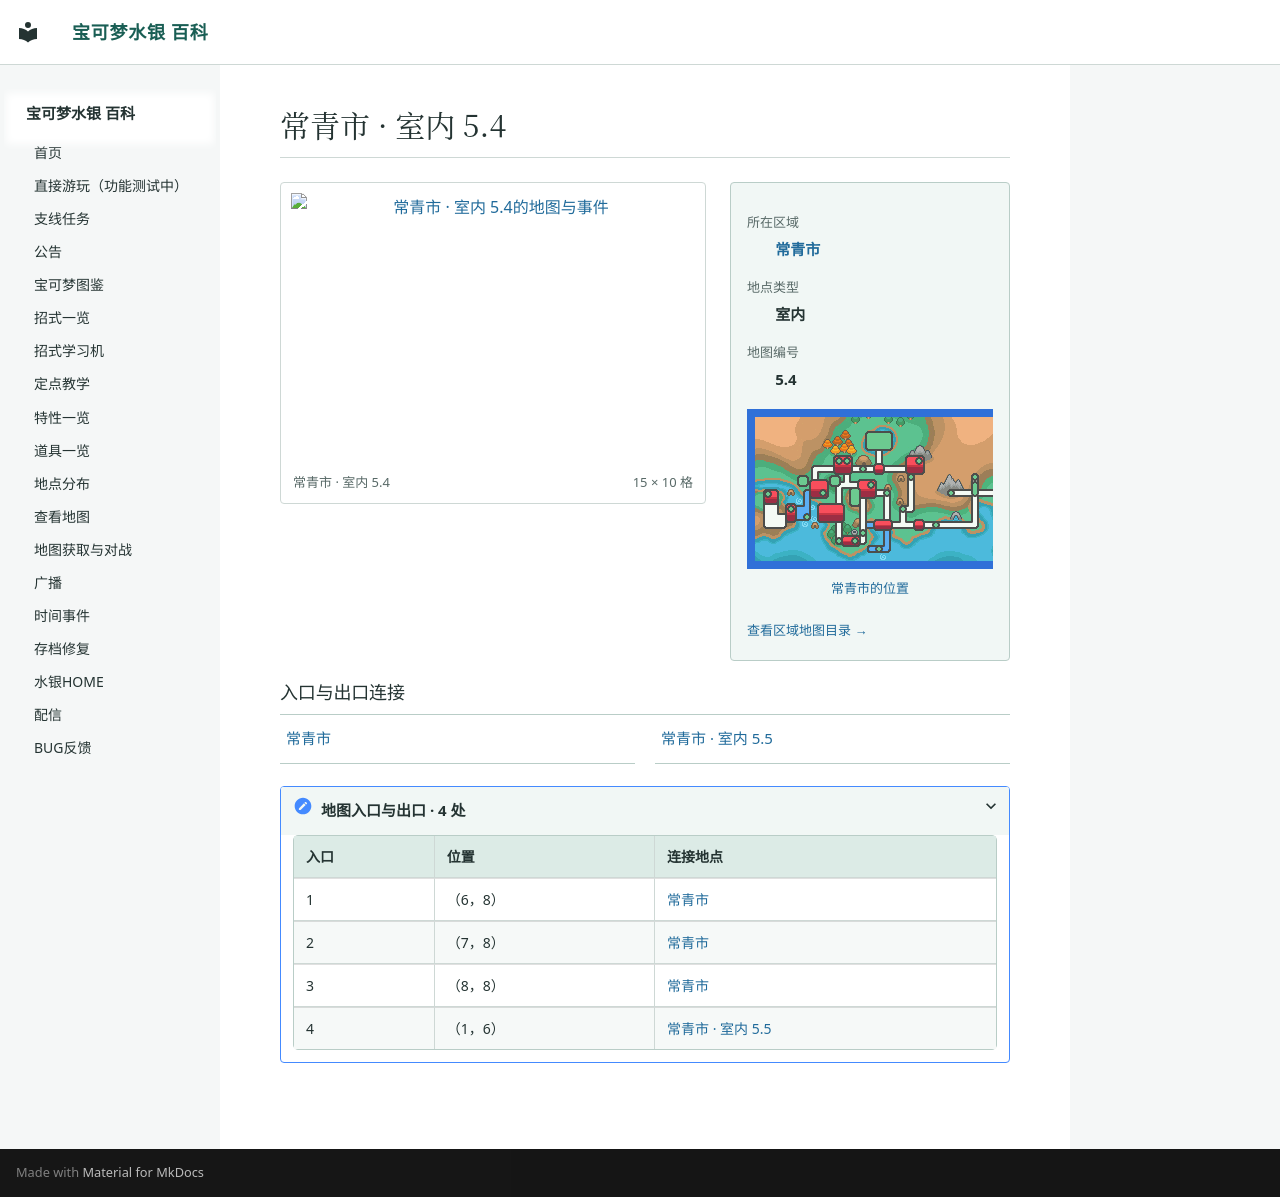

repository: Sum-Light/azoth-wiki · page: locations/map_5_4/index.html · generator: mkdocs

# 常青市 · 室内 5.4

<!-- location-atlas:start -->

<div class="loc-profile" data-location-map="5.4">
<div class="loc-profile-layout">
<div class="loc-main-map">
<a class="loc-image-link" href="../../locations/atlas/maps/map_5_4.png" target="_blank" rel="noopener">
<img src="../../locations/atlas/maps/map_5_4.png" alt="常青市 · 室内 5.4的地图与事件" loading="lazy" width="240" height="160"></a>
<div class="loc-map-caption"><span>常青市 · 室内 5.4</span><span>15 × 10 格</span></div>
</div>
<aside class="loc-facts">
<dl><dt>所在区域</dt><dd><a href="../atlas/?sec=89">常青市</a></dd><dt>地点类型</dt><dd>室内</dd><dt>地图编号</dt><dd>5.4</dd></dl>
<a class="loc-world-preview" href="../atlas/?sec=89" aria-label="常青市在大地图上的位置">
<span class="loc-world-canvas"><img src="../worldmap.png" alt="世界地图" loading="lazy">
<span class="loc-world-mark" style="left:51.5567%;top:28.0875%;width:3.1258%;height:6.2500%"></span>
</span></a>
<a class="loc-world-label" href="../atlas/?sec=89">常青市的位置</a>
<a class="loc-atlas-return" href="../atlas/?sec=89">查看区域地图目录 &rarr;</a>
</aside>
</div>
<h3>入口与出口连接</h3>
<nav class="loc-neighbors" aria-label="出入口连接地点">
<div><a href="../map_3_1/">常青市</a></div>
<div><a href="../map_5_5/">常青市 · 室内 5.5</a></div>
</nav>
<details class="loc-entrances"><summary>地图入口与出口 · 4 处</summary>
<div class="loc-table-scroll"><table><thead><tr><th>入口</th><th>位置</th><th>连接地点</th></tr></thead><tbody>
<tr><td>1</td><td>（6，8）</td><td><a href="../map_3_1/">常青市</a></td></tr>
<tr><td>2</td><td>（7，8）</td><td><a href="../map_3_1/">常青市</a></td></tr>
<tr><td>3</td><td>（8，8）</td><td><a href="../map_3_1/">常青市</a></td></tr>
<tr><td>4</td><td>（1，6）</td><td><a href="../map_5_5/">常青市 · 室内 5.5</a></td></tr>
</tbody></table></div></details>
</div>

<!-- location-atlas:end -->
